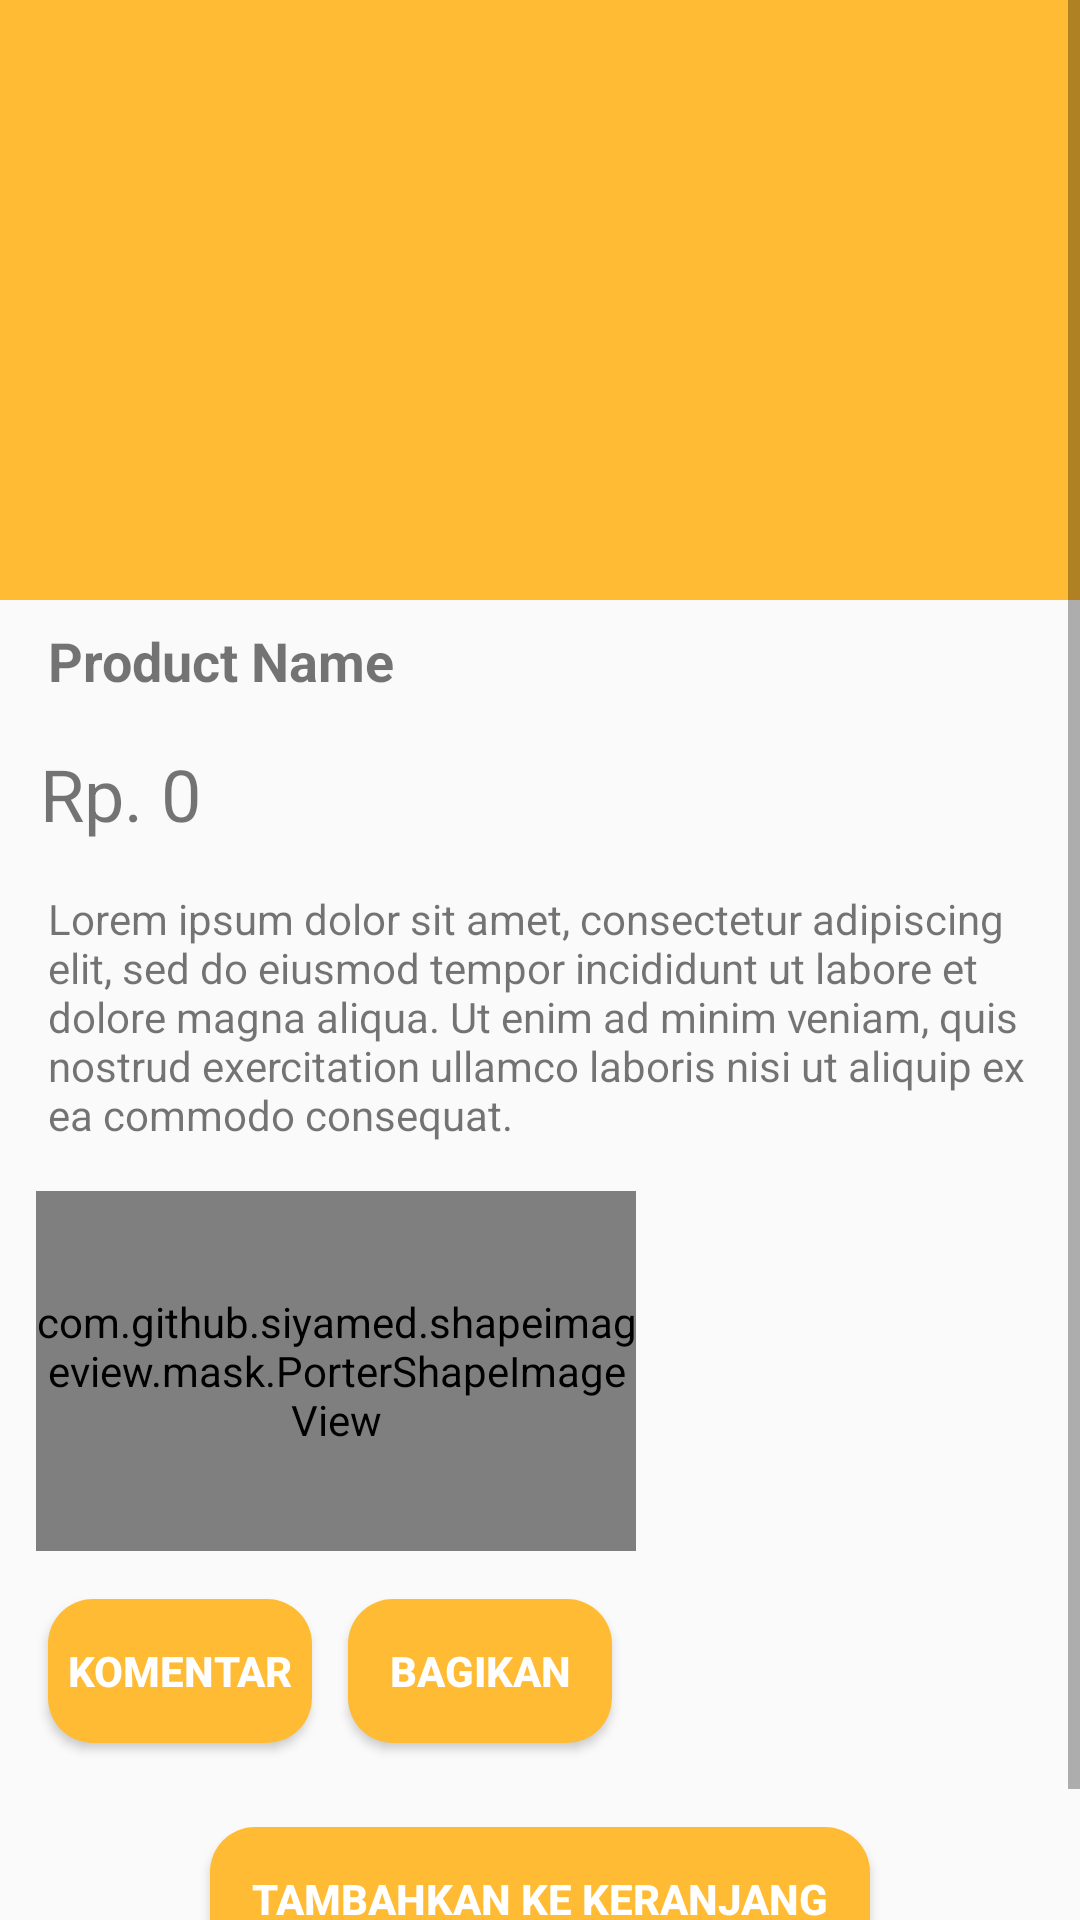

The Android layout XML behind this screen, and the referenced resources:
<!-- AndroidManifest.xml: application theme Theme.AppCompat.DayNight -->
<!-- res/layout/activity_marketplace_detail.xml -->
<?xml version="1.0" encoding="utf-8"?>
<ScrollView xmlns:android="http://schemas.android.com/apk/res/android"
    xmlns:app="http://schemas.android.com/apk/res-auto"
    xmlns:tools="http://schemas.android.com/tools"
    android:layout_width="match_parent"
    android:layout_height="match_parent"
    tools:context=".ui.activity.marketplace.detail.MarketplaceDetailActivity">

    <androidx.constraintlayout.widget.ConstraintLayout
        android:layout_width="match_parent"
        android:layout_height="wrap_content">


        <View
            android:id="@+id/view9"
            android:layout_width="match_parent"
            android:layout_height="200dp"
            android:background="@android:color/holo_orange_light"
            app:layout_constraintEnd_toEndOf="parent"
            app:layout_constraintStart_toStartOf="parent"
            app:layout_constraintTop_toTopOf="parent" />

        <TextView
            android:id="@+id/productName"
            android:layout_width="wrap_content"
            android:layout_height="wrap_content"
            android:layout_marginStart="16dp"
            android:layout_marginTop="8dp"
            android:text="Product Name"
            android:textSize="18sp"
            android:textStyle="bold"
            app:layout_constraintStart_toStartOf="parent"
            app:layout_constraintTop_toBottomOf="@+id/view9" />

        <TextView
            android:id="@+id/price"
            android:layout_width="wrap_content"
            android:layout_height="wrap_content"
            android:layout_marginTop="16dp"
            android:text="Rp. 0"
            android:textSize="24sp"
            app:layout_constraintEnd_toEndOf="parent"
            app:layout_constraintHorizontal_bias="0.044"
            app:layout_constraintStart_toStartOf="parent"
            app:layout_constraintTop_toBottomOf="@+id/productName" />

        <com.github.siyamed.shapeimageview.mask.PorterShapeImageView
            android:id="@+id/productDp"
            android:layout_width="200dp"
            android:layout_height="120dp"
            android:layout_marginTop="16dp"
            android:scaleType="fitXY"
            app:layout_constraintEnd_toEndOf="parent"
            app:layout_constraintHorizontal_bias="0.075"
            app:layout_constraintStart_toStartOf="parent"
            app:layout_constraintTop_toBottomOf="@+id/productDescription"
            app:siShape="@drawable/rounded_all" />

        <TextView
            android:id="@+id/productDescription"
            android:layout_width="0dp"
            android:layout_height="wrap_content"
            android:layout_marginStart="16dp"
            android:layout_marginTop="16dp"
            android:layout_marginEnd="16dp"
            android:text="@string/lorem_insum"
            app:layout_constraintEnd_toEndOf="parent"
            app:layout_constraintStart_toStartOf="parent"
            app:layout_constraintTop_toBottomOf="@+id/price" />

        <Button
            android:id="@+id/add_to_bucket"
            android:layout_width="220dp"
            android:layout_height="wrap_content"
            android:layout_marginTop="28dp"
            android:layout_marginBottom="30dp"
            android:background="@drawable/rounded_all"
            android:backgroundTint="@android:color/holo_orange_light"
            android:text="Tambahkan ke keranjang"
            android:textColor="@color/white"
            android:textStyle="bold"
            app:layout_constraintBottom_toBottomOf="parent"
            app:layout_constraintEnd_toEndOf="parent"
            app:layout_constraintStart_toStartOf="parent"
            app:layout_constraintTop_toBottomOf="@+id/share" />

        <Button
            android:id="@+id/comment"
            android:layout_width="wrap_content"
            android:layout_height="wrap_content"
            android:layout_marginStart="16dp"
            android:layout_marginTop="16dp"
            android:background="@drawable/rounded_all"
            android:backgroundTint="@android:color/holo_orange_light"
            android:text="Komentar"
            android:textColor="@color/white"
            android:textStyle="bold"
            app:layout_constraintStart_toStartOf="parent"
            app:layout_constraintTop_toBottomOf="@+id/productDp" />

        <Button
            android:id="@+id/share"
            android:layout_width="wrap_content"
            android:layout_height="wrap_content"
            android:layout_marginStart="12dp"
            android:layout_marginTop="16dp"
            android:background="@drawable/rounded_all"
            android:backgroundTint="@android:color/holo_orange_light"
            android:text="bagikan"
            android:textColor="@color/white"
            android:textStyle="bold"
            app:layout_constraintStart_toEndOf="@+id/comment"
            app:layout_constraintTop_toBottomOf="@+id/productDp" />
    </androidx.constraintlayout.widget.ConstraintLayout>

</ScrollView>
<!-- resources referenced by this layout -->
<resources>
  <color name="white">#FFFFFFFF</color>
  <!-- drawable rounded_all (drawable) -->
  <?xml version="1.0" encoding="utf-8"?>
  <shape xmlns:android="http://schemas.android.com/apk/res/android">
  
      <gradient
          android:type="linear"
          android:angle="0"
          android:startColor="@color/pink_primary"
          android:endColor="@color/pink_Light2" />
  
      <corners android:radius="15dp" />
  
  </shape>
  <string name="lorem_insum">Lorem ipsum dolor sit amet, consectetur adipiscing elit, sed do eiusmod tempor incididunt ut labore et dolore magna aliqua. Ut enim ad minim veniam, quis nostrud exercitation ullamco laboris nisi ut aliquip ex ea commodo consequat.</string>
  <color name="pink_primary">#FF4081</color>
  <color name="pink_Light2">#FFB2DD</color>
</resources>
